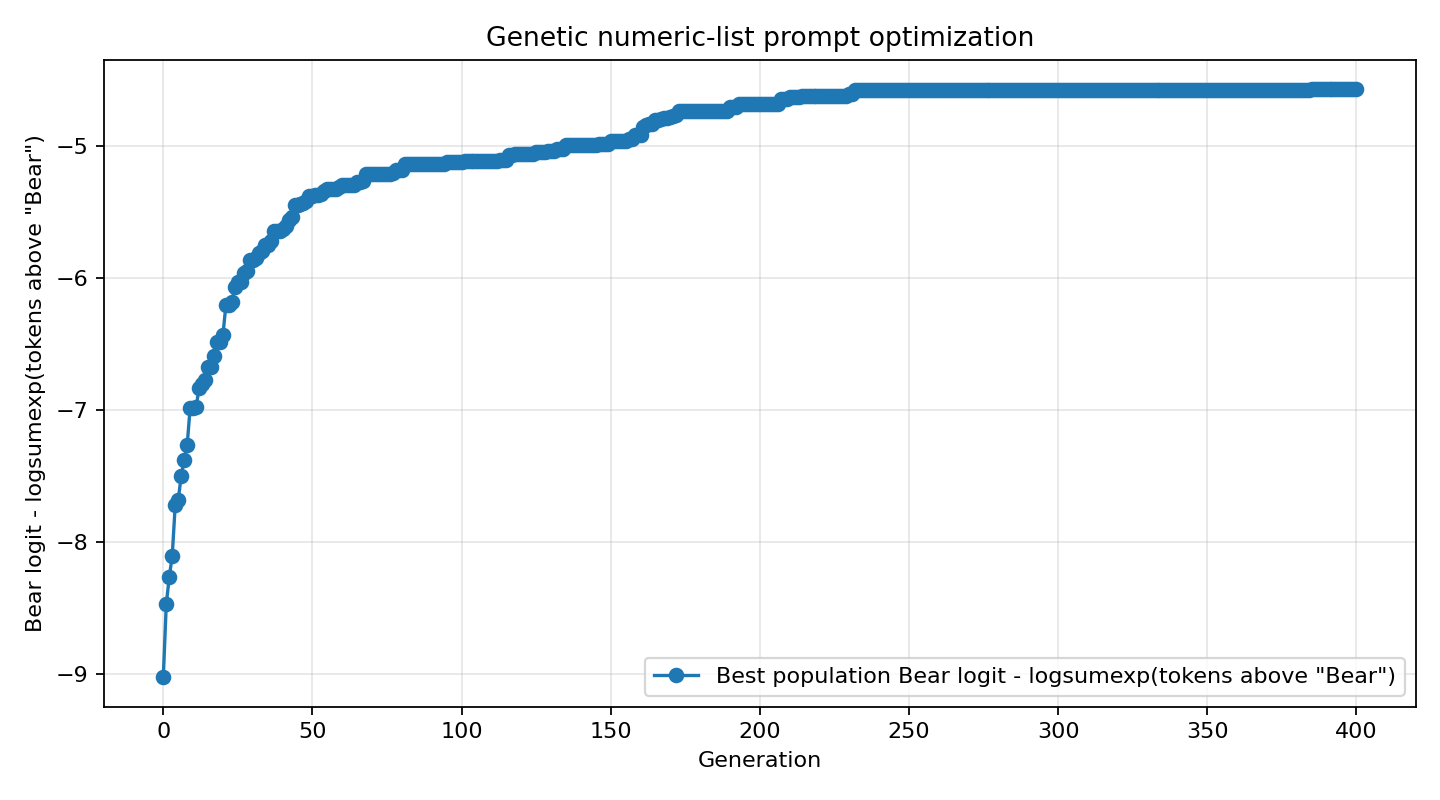

The file beside this chart, header and first rows:
generation, system_prompt, objective_score, target_logprob, target_rank, answer
0, 876, 386, 412, 572, 480, 062, 285, 131, …, -9.023, -9.039, 68, 
1, 180, 142, 196, 943, 050, 098, 499, 382, …, -8.469, , , 
2, 180, 150, 626, 943, 050, 098, 365, 382, …, -8.266, , , 
3, 876, 150, 412, 390, 147, 939, 012, 130, …, -8.102, , , 
4, 876, 870, 412, 264, 147, 058, 012, 130, …, -7.719, , , 
5, 876, 150, 012, 439, 680, 516, 013, 470, …, -7.68, , , 
6, 876, 150, 150, 010, 680, 421, 917, 131, …, -7.5, , , 
7, 876, 870, 132, 264, 147, 058, 012, 130, …, -7.375, , , 
8, 876, 870, 012, 960, 147, 435, 285, 470, …, -7.266, , , 
9, 876, 870, 146, 043, 147, 435, 012, 130, …, -6.984, , , 
10, 876, 870, 146, 043, 147, 435, 012, 130, …, -6.984, , , 
11, 876, 870, 146, 043, 147, 098, 015, 130, …, -6.977, , , 
12, 876, 870, 146, 003, 217, 441, 127, 098, …, -6.836, , , 
13, 876, 870, 146, 043, 680, 242, 012, 098, …, -6.805, , , 
14, 876, 870, 150, 003, 221, 435, 127, 098, …, -6.773, , , 
15, 876, 870, 146, 043, 221, 098, 015, 130, …, -6.672, , , 
16, 876, 870, 146, 043, 221, 098, 015, 130, …, -6.672, , , 
17, 876, 870, 146, 043, 221, 435, 012, 993, …, -6.594, , , 
18, 876, 870, 146, 043, 221, 242, 012, 646, …, -6.484, , , 
19, 876, 870, 146, 043, 221, 242, 012, 646, …, -6.484, , , 
20, 876, 876, 146, 003, 221, 441, 015, 155, …, -6.43, , , 
21, 876, 876, 146, 043, 221, 435, 015, 130, …, -6.203, , , 
22, 876, 876, 146, 043, 221, 435, 015, 130, …, -6.203, , , 
23, 876, 876, 146, 043, 221, 435, 015, 098, …, -6.18, , , 
24, 876, 876, 146, 043, 221, 435, 127, 098, …, -6.07, , , 
25, 876, 876, 146, 043, 221, 435, 015, 098, …, -6.031, -6.125, 25, 
26, 876, 876, 146, 043, 221, 435, 015, 098, …, -6.031, , , 
27, 876, 876, 146, 043, 221, 435, 015, 130, …, -5.961, , , 
28, 876, 876, 146, 043, 221, 257, 015, 130, …, -5.945, , , 
29, 876, 876, 146, 043, 221, 435, 015, 098, …, -5.867, , , 
30, 876, 876, 146, 043, 221, 435, 015, 098, …, -5.867, , , 
31, 876, 876, 146, 043, 221, 435, 015, 098, …, -5.852, , , 
32, 876, 876, 146, 043, 221, 435, 015, 038, …, -5.812, , , 
33, 876, 876, 146, 043, 221, 435, 015, 242, …, -5.797, , , 
34, 876, 876, 144, 043, 221, 435, 012, 242, …, -5.75, , , 
35, 876, 876, 144, 043, 221, 435, 012, 242, …, -5.75, , , 
36, 876, 876, 146, 043, 221, 435, 015, 098, …, -5.719, , , 
37, 876, 876, 144, 043, 221, 435, 012, 242, …, -5.641, , , 
38, 876, 876, 144, 043, 221, 435, 012, 242, …, -5.641, , , 
39, 876, 876, 144, 043, 221, 435, 012, 242, …, -5.641, , , 
40, 876, 876, 144, 043, 221, 435, 015, 242, …, -5.633, , , 
41, 876, 876, 144, 043, 221, 435, 015, 098, …, -5.609, , , 
42, 876, 876, 144, 043, 221, 435, 015, 242, …, -5.562, , , 
43, 876, 876, 144, 043, 221, 435, 012, 098, …, -5.539, , , 
44, 876, 876, 144, 043, 221, 435, 012, 372, …, -5.445, , , 
45, 876, 876, 144, 043, 221, 435, 012, 372, …, -5.445, , , 
46, 876, 876, 144, 043, 221, 435, 015, 242, …, -5.438, , , 
47, 876, 876, 144, 043, 221, 435, 012, 242, …, -5.43, , , 
48, 876, 876, 144, 043, 221, 435, 012, 242, …, -5.414, , , 
49, 876, 876, 144, 043, 221, 435, 012, 242, …, -5.383, , , 
50, 876, 876, 144, 043, 221, 435, 012, 242, …, -5.383, -5.477, 20, 
51, 876, 876, 144, 043, 221, 435, 012, 242, …, -5.375, , , 
52, 876, 876, 144, 043, 221, 435, 012, 242, …, -5.375, , , 
53, 876, 876, 144, 043, 221, 435, 012, 242, …, -5.367, , , 
54, 876, 876, 144, 043, 221, 435, 012, 242, …, -5.344, , , 
55, 876, 876, 144, 043, 221, 435, 012, 242, …, -5.328, , , 
56, 876, 876, 144, 043, 221, 435, 012, 242, …, -5.328, , , 
57, 876, 876, 144, 043, 221, 435, 012, 242, …, -5.328, , , 
58, 876, 876, 144, 043, 221, 435, 012, 242, …, -5.328, , , 
59, 876, 876, 144, 043, 221, 435, 012, 242, …, -5.312, , , 
... 341 more rows
